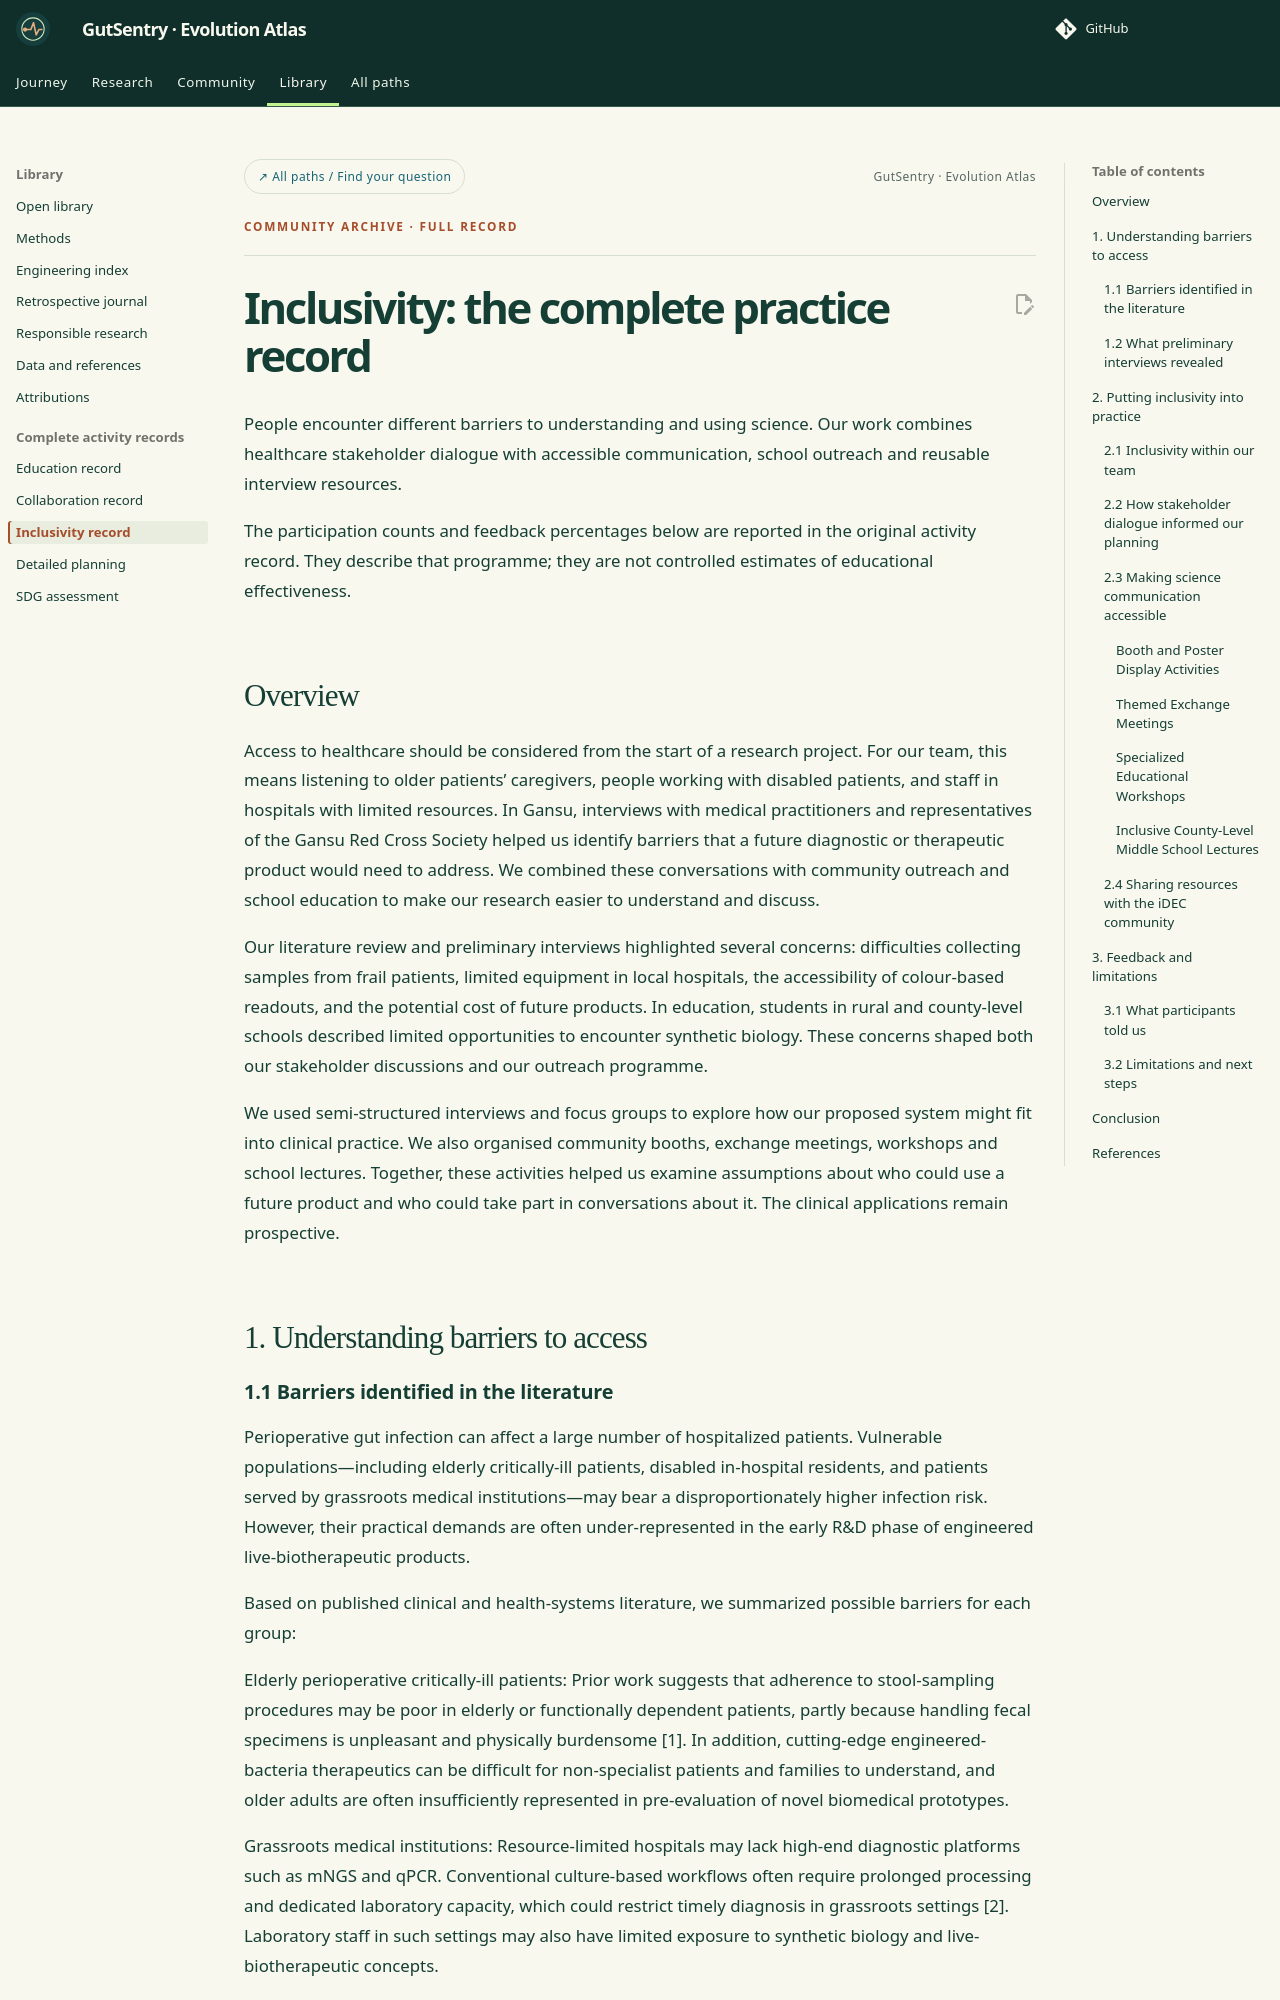

repository: idec-teams/2026_LZU-CHINA · page: human-practices/inclusivity-record/index.html · generator: mkdocs

---
eyebrow: Community archive · Full record
---

# Inclusivity: the complete practice record


People encounter different barriers to understanding and using science. Our work combines healthcare stakeholder dialogue with accessible communication, school outreach and reusable interview resources.

The participation counts and feedback percentages below are reported in the original activity record. They describe that programme; they are not controlled estimates of educational effectiveness.


## Overview

Access to healthcare should be considered from the start of a research project. For our team, this means listening to older patients’ caregivers, people working with disabled patients, and staff in hospitals with limited resources. In Gansu, interviews with medical practitioners and representatives of the Gansu Red Cross Society helped us identify barriers that a future diagnostic or therapeutic product would need to address. We combined these conversations with community outreach and school education to make our research easier to understand and discuss.

Our literature review and preliminary interviews highlighted several concerns: difficulties collecting samples from frail patients, limited equipment in local hospitals, the accessibility of colour-based readouts, and the potential cost of future products. In education, students in rural and county-level schools described limited opportunities to encounter synthetic biology. These concerns shaped both our stakeholder discussions and our outreach programme.

We used semi-structured interviews and focus groups to explore how our proposed system might fit into clinical practice. We also organised community booths, exchange meetings, workshops and school lectures. Together, these activities helped us examine assumptions about who could use a future product and who could take part in conversations about it. The clinical applications remain prospective.

## 1. Understanding barriers to access { #1-indepth-barrier-exploration-uncovering-underrepresented-voices-in-clinical-scenarios }
